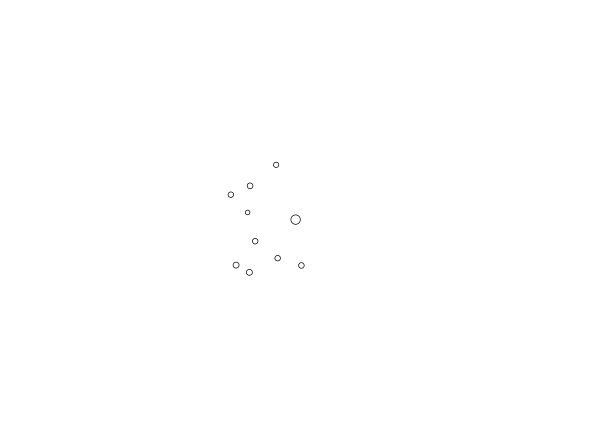

Here is the Python script that generated this plot:
import matplotlib as mpl
import matplotlib.pyplot as plt
import numpy as np

from matplotlib.animation import FuncAnimation

#np.random.seed(19680801)

#Setting up window
#plt.style.use('dark_background')
mpl.rcParams['toolbar'] = 'None'
fig, axes = plt.subplots(nrows = 1, ncols = 1)
fig.tight_layout()
axes.axis('equal')
axes.set_ylim(-1500, 1500)
axes.axis('off')
#fig.set_edgecolor('k')

#Setting constants
G = 1 #Gravitational constant
dt = 0.1 #Delta time
nObjects = 10 #Number of objects

#Create object data array
object = np.zeros(nObjects, dtype = [
                                    ('position', float, (2,)),
                                    ('mass', float),
                                    ('speed', float, (2,)),
                                    ('momentum', float, (2,))
                                    ])

#Creating initial object data
object['position'] = np.random.uniform(-500, 500, (nObjects, 2)) #Random position x, y
object['mass'] = np.random.uniform(10, 100, nObjects) #Random mass
object['momentum'] = np.random.uniform(-250, 250, (nObjects, 2)) #Random momentum x, y

#Creating massive object
object['position'][0] = [0, 0]
object['mass'][0] = 100000
object['momentum'][0] = [0, 0]

#Calculate object speed
for idx, i in enumerate(object['speed']):
    i[0] = object['momentum'][idx, 0] / object['mass'][idx] #Calculated speed x
    i[1] = object['momentum'][idx, 1] / object['mass'][idx] #Calculated speed y

#Creating initial scatter plot
scatter = axes.scatter(
                       object['position'][0],
                       object['position'][1],
                       linewidths = 0.5,
                       edgecolors = ['k'],
                       facecolors = ['none']
                      )

#Math
def math():
    for idx1, i in enumerate(object):
        for idx2, j in enumerate(object):
           if idx1 != idx2:
               #Distance
               xdif = j['position'][0] - i['position'][0] #Distance between objects on x axis
               ydif = j['position'][1] - i['position'][1] #Distance between objects on y axis
               r = np.sqrt(np.square(xdif)+np.square(ydif)) #Distance between objects
               thetaF = np.arctan2(ydif, xdif) #Angle between x axis and r
               #Forces
               forcet = G * i['mass'] * j['mass'] / np.square(r) #Total force
               forcex = forcet * np.cos(thetaF) #Force on x axis
               forcey = forcet * np.sin(thetaF) #Force on y axis
               #Momentum
               momentumx = i['momentum'][0] + (forcex * dt) #Momentum on x axis
               momentumy = i['momentum'][1] + (forcey * dt) #Momentum on y axis
               #Position
               positionx = i['position'][0] + (momentumx / i['mass'] * dt) #Position on x axis
               positiony = i['position'][1] + (momentumy / i['mass'] * dt) #Position on y axis
               #Speed
               speedx = momentumx / i['mass'] #Speed on x axis
               speedy = momentumy / i['mass'] #Speed on y axis
               #Update position, speed, and momentum
               i['position'][0] = positionx #Update position on x axis
               i['position'][1] = positiony #Update position on y axis
               i['speed'][0] = speedx #Update speed on x axis
               i['speed'][1] = speedy #Update speed on y axis
               i['momentum'][0] = momentumx #Update momentum on x axis
               i['momentum'][1] = momentumy #Update momentum on y axis
    return object

def update(frame):
    math()
    scatter.set_offsets(object['position'])
    scatter.set_sizes(np.log(object['mass'])*4)
    return [scatter]

animation = FuncAnimation(
                        fig = fig,
                        func = update,
                        interval=10,
                        save_count=10,
                        blit = True
                        )

manager = plt.get_current_fig_manager()
manager.full_screen_toggle()
plt.show()